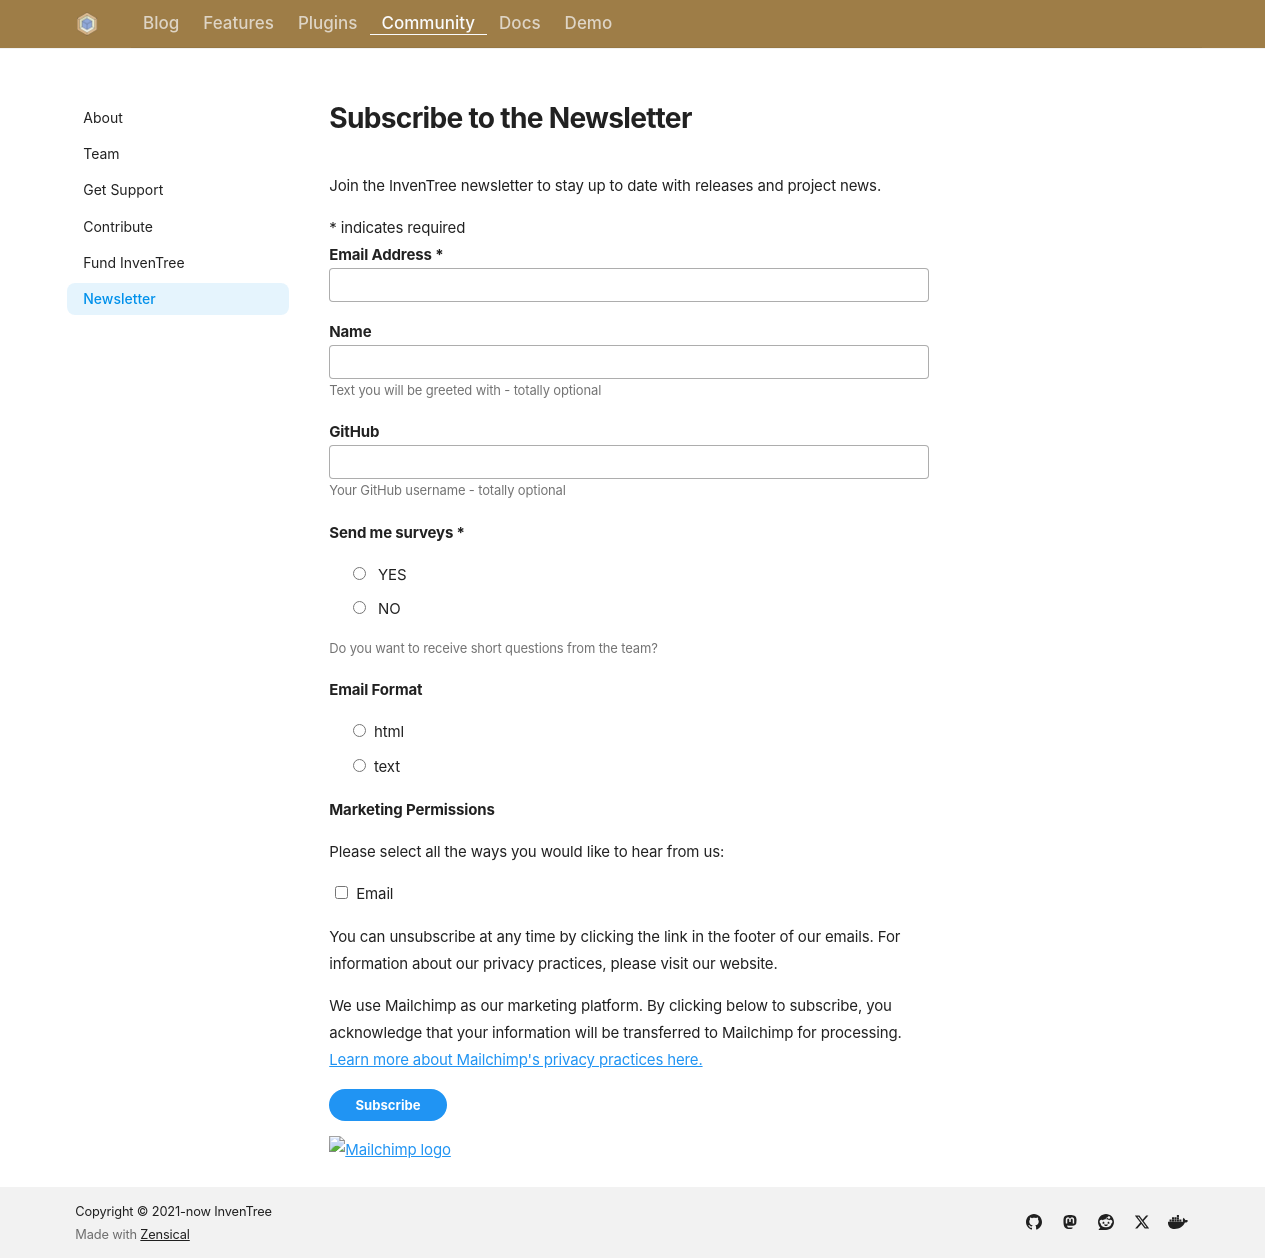

repository: inventree/inventree-website · page: newsletter/index.html · generator: mkdocs

---
title: Newsletter
description: "Subscribe to the InvenTree newsletter for release announcements and project news."
---

# Subscribe to the Newsletter

Join the InvenTree newsletter to stay up to date with releases and project news.

<!-- Begin Mailchimp Signup Form -->
<div id="mc_embed_signup">
<form action="https://Inventree.us12.list-manage.com/subscribe/post?u=5919cec8a3ffd28a1d60e0889&amp;id=32a53e46f9&amp;f_id=0055b0e0f0" method="post" id="mc-embedded-subscribe-form" name="mc-embedded-subscribe-form" class="validate" target="_blank" novalidate>
    <div id="mc_embed_signup_scroll">
<div class="indicates-required"><span class="asterisk">*</span> indicates required</div>
<div class="mc-field-group">
	<label for="mce-EMAIL">Email Address  <span class="asterisk">*</span>
</label>
	<input type="email" value="" name="EMAIL" class="required email" id="mce-EMAIL">
	<span id="mce-EMAIL-HELPERTEXT" class="helper_text"></span>
</div>
<div class="mc-field-group">
	<label for="mce-MMERGE1">Name </label>
	<input type="text" value="" name="MMERGE1" class="" id="mce-MMERGE1">
	<span id="mce-MMERGE1-HELPERTEXT" class="helper_text">Text you will be greeted with - totally optional</span>
</div>
<div class="mc-field-group">
	<label for="mce-MMERGE2">GitHub </label>
	<input type="text" value="" name="MMERGE2" class="" id="mce-MMERGE2">
	<span id="mce-MMERGE2-HELPERTEXT" class="helper_text">Your GitHub username - totally optional</span>
</div>
<div class="mc-field-group input-group">
    <strong>Send me surveys  <span class="asterisk">*</span>
</strong>
    <ul><li>
    <input type="radio" value="YES" name="MMERGE3" id="mce-MMERGE3-0">
    <label for="mce-MMERGE3-0">YES</label>
</li>
<li>
    <input type="radio" value="NO" name="MMERGE3" id="mce-MMERGE3-1">
    <label for="mce-MMERGE3-1">NO</label>
</li>
</ul>
    <span id="mce-MMERGE3-HELPERTEXT" class="helper_text">Do you want to receive short questions from the team?</span>
</div>
<div class="mc-field-group input-group">
    <strong>Email Format </strong>
    <ul><li><input type="radio" value="html" name="EMAILTYPE" id="mce-EMAILTYPE-0"><label for="mce-EMAILTYPE-0">html</label></li>
<li><input type="radio" value="text" name="EMAILTYPE" id="mce-EMAILTYPE-1"><label for="mce-EMAILTYPE-1">text</label></li>
</ul>
</div>
<div id="mergeRow-gdpr" class="mergeRow gdpr-mergeRow content__gdprBlock mc-field-group">
    <div class="content__gdpr">
        <label>Marketing Permissions</label>
        <p>Please select all the ways you would like to hear from us:</p>
        <fieldset class="mc_fieldset gdprRequired mc-field-group" name="interestgroup_field">
		<label class="checkbox subfield" for="gdpr_90522"><input type="checkbox" id="gdpr_90522" name="gdpr[90522]" value="Y" class="av-checkbox gdpr"><span>Email</span> </label>
        </fieldset>
        <p>You can unsubscribe at any time by clicking the link in the footer of our emails. For information about our privacy practices, please visit our website.</p>
    </div>
    <div class="content__gdprLegal">
        <p>We use Mailchimp as our marketing platform. By clicking below to subscribe, you acknowledge that your information will be transferred to Mailchimp for processing. <a href="https://mailchimp.com/legal/terms" target="_blank">Learn more about Mailchimp's privacy practices here.</a></p>
    </div>
</div>
	<div id="mce-responses" class="clear foot">
		<div class="response" id="mce-error-response" style="display:none"></div>
		<div class="response" id="mce-success-response" style="display:none"></div>
	</div>    <!-- real people should not fill this in and expect good things - do not remove this or risk form bot signups-->
    <div style="position: absolute; left: -5000px;" aria-hidden="true"><input type="text" name="b_5919cec8a3ffd28a1d60e0889_32a53e46f9" tabindex="-1" value=""></div>
        <div class="optionalParent">
            <div class="clear foot">
                <input type="submit" value="Subscribe" name="subscribe" id="mc-embedded-subscribe" class="md-button md-button--primary">
                <p class="brandingLogo"><a href="https://eepurl.com/h5Mg8D" title="Mailchimp - email marketing made easy and fun"><img src="https://eep.io/mc-cdn-images/template_images/branding_logo_text_dark_dtp.svg" alt="Mailchimp logo"></a></p>
            </div>
        </div>
    </div>
</form>
</div>

<!--End mc_embed_signup-->
